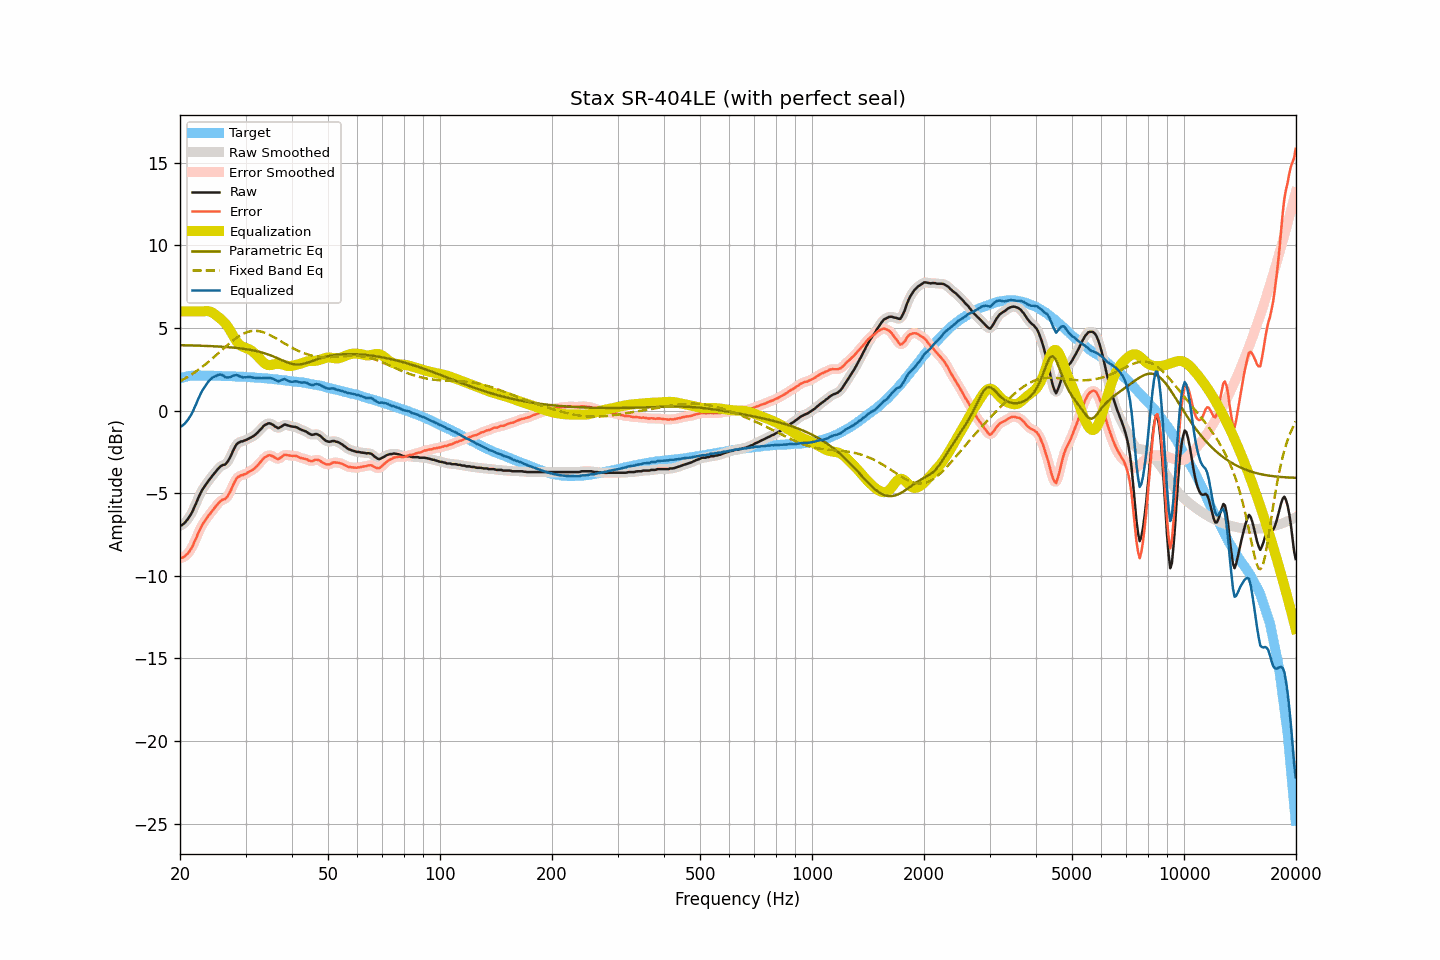

The file beside this chart, header and first rows:
frequency, raw, smoothed, error, error_smoothed, equalization, parametric_eq, fixed_band_eq, equalized_raw, equalized_smoothed, target
20.00, -6.98, -6.98, -8.93, -8.93, 6.00, 3.96, 1.78, -0.98, -0.98, 1.95
20.20, -6.94, -6.94, -8.92, -8.92, 6.00, 3.96, 1.83, -0.94, -0.94, 1.98
20.40, -6.87, -6.87, -8.88, -8.88, 6.00, 3.96, 1.88, -0.87, -0.87, 2.01
20.61, -6.78, -6.78, -8.81, -8.82, 6.00, 3.95, 1.94, -0.78, -0.78, 2.03
20.81, -6.67, -6.67, -8.73, -8.73, 6.00, 3.95, 2.00, -0.67, -0.67, 2.06
21.02, -6.55, -6.55, -8.64, -8.63, 6.00, 3.95, 2.05, -0.55, -0.55, 2.09
21.23, -6.40, -6.41, -8.50, -8.50, 6.00, 3.95, 2.11, -0.40, -0.41, 2.10
21.44, -6.24, -6.23, -8.35, -8.34, 6.00, 3.94, 2.18, -0.24, -0.23, 2.11
21.66, -6.05, -6.04, -8.17, -8.16, 6.00, 3.94, 2.24, -0.05, -0.04, 2.12
21.87, -5.82, -5.83, -7.93, -7.95, 6.00, 3.94, 2.31, 0.18, 0.17, 2.12
22.09, -5.62, -5.60, -7.74, -7.73, 6.00, 3.94, 2.37, 0.38, 0.40, 2.13
22.31, -5.37, -5.37, -7.49, -7.50, 6.00, 3.93, 2.44, 0.63, 0.63, 2.12
22.54, -5.15, -5.15, -7.28, -7.28, 6.00, 3.93, 2.51, 0.85, 0.85, 2.12
22.76, -4.95, -4.95, -7.07, -7.07, 6.00, 3.93, 2.59, 1.05, 1.05, 2.12
22.99, -4.77, -4.78, -6.88, -6.89, 6.00, 3.92, 2.66, 1.23, 1.22, 2.11
23.22, -4.63, -4.62, -6.74, -6.74, 6.01, 3.92, 2.74, 1.38, 1.39, 2.11
23.45, -4.48, -4.48, -6.59, -6.59, 6.02, 3.92, 2.81, 1.54, 1.54, 2.11
23.69, -4.35, -4.35, -6.46, -6.46, 6.02, 3.91, 2.89, 1.67, 1.67, 2.11
23.92, -4.21, -4.21, -6.32, -6.33, 6.01, 3.91, 2.98, 1.80, 1.80, 2.11
24.16, -4.09, -4.09, -6.21, -6.20, 5.98, 3.90, 3.06, 1.89, 1.90, 2.12
24.40, -3.96, -3.96, -6.08, -6.08, 5.94, 3.90, 3.14, 1.98, 1.98, 2.12
24.65, -3.84, -3.84, -5.95, -5.96, 5.88, 3.89, 3.23, 2.04, 2.03, 2.11
24.89, -3.73, -3.72, -5.83, -5.83, 5.81, 3.89, 3.31, 2.08, 2.08, 2.11
25.14, -3.61, -3.61, -5.71, -5.71, 5.73, 3.88, 3.40, 2.12, 2.13, 2.11
25.39, -3.49, -3.49, -5.59, -5.60, 5.66, 3.88, 3.49, 2.17, 2.16, 2.10
25.65, -3.39, -3.39, -5.49, -5.49, 5.57, 3.87, 3.57, 2.18, 2.18, 2.10
25.91, -3.32, -3.33, -5.41, -5.43, 5.49, 3.87, 3.66, 2.17, 2.15, 2.09
26.16, -3.28, -3.29, -5.37, -5.39, 5.40, 3.86, 3.75, 2.11, 2.10, 2.09
26.43, -3.27, -3.25, -5.36, -5.33, 5.29, 3.85, 3.84, 2.02, 2.05, 2.09
26.69, -3.17, -3.17, -5.26, -5.25, 5.18, 3.85, 3.92, 2.01, 2.01, 2.09
26.96, -3.03, -3.04, -5.12, -5.13, 5.04, 3.84, 4.01, 2.01, 2.00, 2.09
27.23, -2.86, -2.86, -4.95, -4.94, 4.88, 3.83, 4.09, 2.02, 2.03, 2.09
27.50, -2.66, -2.65, -4.75, -4.74, 4.71, 3.82, 4.17, 2.05, 2.06, 2.08
27.77, -2.43, -2.44, -4.50, -4.52, 4.54, 3.81, 4.25, 2.11, 2.10, 2.07
28.05, -2.24, -2.24, -4.31, -4.31, 4.37, 3.80, 4.32, 2.13, 2.14, 2.07
28.33, -2.07, -2.08, -4.13, -4.14, 4.22, 3.79, 4.39, 2.15, 2.14, 2.06
28.62, -1.96, -1.97, -4.02, -4.03, 4.09, 3.78, 4.46, 2.13, 2.12, 2.06
28.90, -1.92, -1.91, -3.98, -3.96, 3.99, 3.77, 4.52, 2.07, 2.09, 2.06
29.19, -1.86, -1.87, -3.91, -3.92, 3.92, 3.76, 4.58, 2.06, 2.05, 2.05
29.48, -1.86, -1.85, -3.91, -3.89, 3.87, 3.75, 4.63, 2.01, 2.02, 2.05
29.78, -1.81, -1.81, -3.85, -3.86, 3.83, 3.73, 4.68, 2.02, 2.01, 2.04
30.08, -1.78, -1.78, -3.82, -3.82, 3.79, 3.72, 4.72, 2.01, 2.02, 2.04
30.38, -1.73, -1.73, -3.76, -3.76, 3.76, 3.71, 4.76, 2.03, 2.03, 2.03
30.68, -1.68, -1.68, -3.71, -3.71, 3.71, 3.69, 4.78, 2.03, 2.03, 2.03
30.99, -1.63, -1.63, -3.65, -3.65, 3.66, 3.67, 4.81, 2.02, 2.02, 2.01
31.30, -1.58, -1.58, -3.59, -3.59, 3.59, 3.65, 4.82, 2.01, 2.01, 2.01
31.61, -1.52, -1.52, -3.53, -3.52, 3.51, 3.63, 4.83, 1.99, 1.99, 2.01
31.93, -1.44, -1.44, -3.44, -3.44, 3.42, 3.61, 4.83, 1.98, 1.98, 2.00
32.24, -1.36, -1.35, -3.34, -3.34, 3.32, 3.59, 4.82, 1.97, 1.97, 1.99
32.57, -1.25, -1.26, -3.23, -3.24, 3.22, 3.57, 4.81, 1.97, 1.97, 1.98
32.89, -1.15, -1.15, -3.13, -3.13, 3.12, 3.54, 4.79, 1.97, 1.97, 1.98
33.22, -1.05, -1.04, -3.02, -3.01, 3.01, 3.52, 4.77, 1.96, 1.97, 1.97
33.55, -0.93, -0.95, -2.89, -2.91, 2.91, 3.49, 4.74, 1.98, 1.97, 1.96
33.89, -0.86, -0.86, -2.81, -2.82, 2.84, 3.46, 4.70, 1.98, 1.97, 1.95
34.23, -0.82, -0.80, -2.77, -2.75, 2.78, 3.43, 4.66, 1.96, 1.98, 1.95
34.57, -0.77, -0.78, -2.71, -2.72, 2.75, 3.39, 4.62, 1.98, 1.97, 1.94
34.92, -0.77, -0.78, -2.69, -2.71, 2.75, 3.36, 4.57, 1.98, 1.97, 1.92
35.27, -0.82, -0.81, -2.74, -2.73, 2.77, 3.32, 4.52, 1.95, 1.95, 1.92
35.62, -0.87, -0.87, -2.78, -2.78, 2.79, 3.28, 4.47, 1.92, 1.92, 1.91
35.97, -0.95, -0.95, -2.84, -2.85, 2.82, 3.24, 4.41, 1.86, 1.86, 1.89
... 635 more rows
